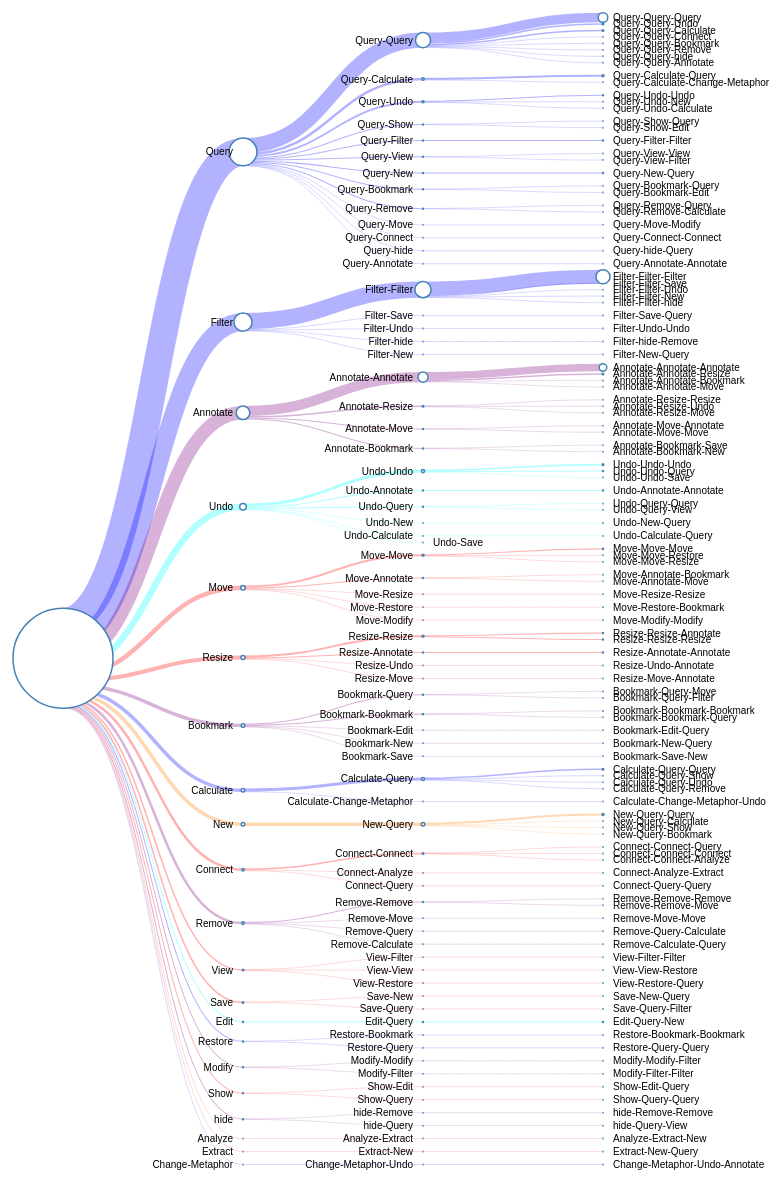
D3 v3 page, settled after 480 driven frames (8 s of simulated time); the page loaded 1 data file(s).


var margin = {top: 20, right: 120, bottom: 20, left: 120},
    width = 1060 - margin.right - margin.left,
    height = 1200 - margin.top - margin.bottom;
    
var i = 0,    
    root;// stores the tree structure in json format

var tree = d3.layout.tree()
    .size([height, width]);

var edge_weight = d3.scale.linear()
					.domain([0, 100])
                    .range([0, 100]);

var diagonal = d3.svg.diagonal()
    .projection(function(d) { return [d.y, d.x]; });

// adding the svg to the html structure
var svg = d3.select("div#viz").append("svg")
    .attr("width", width + margin.right + margin.left)
    .attr("height", height + margin.top + margin.bottom)
  .append("g")
    .attr("transform", "translate(" + margin.left + "," + margin.top + ")");

//loading the json file
d3.json("assets/treedata.json", function(error, flare) {
  edge_weight.domain([0,flare.size]);
  root = flare;
  root.x0 = height / 2;
  root.y0 = 0;
    
  update(root);
});

d3.select(self.frameElement).style("height", "800px");

/**
 * Updates the node.
 * cloppases and expands the node bases on the structure of the source
 * all 'children' nodes are expanded and '_children' nodes collapsed
 * @param {json structure} source
 */
function update(source) {
  // Compute the new tree layout.
  var nodes = tree.nodes(root).reverse(),
      links = tree.links(nodes);

  // Normalize for fixed-depth.
  nodes.forEach(function(d) { d.y = d.depth * 180; });

  // Update the nodesâ€¦
  var node = svg.selectAll("g.node")
      .data(nodes, function(d) { return d.id || (d.id = ++i); });

  // Enter any new nodes at the parent's previous position.
  var nodeEnter = node.enter().append("g")
      .attr("class", "node")
      .attr("transform", function(d) { return "translate(" + source.y0 + "," + source.x0 + ")"; })      

  nodeEnter.append("circle")
      .attr("r", 1e-6)
      .style("fill", function(d) { return d._children ? "lightsteelblue" : "#fff"; });

  nodeEnter.append("text")
      .attr("x", function(d) { return d.children || d._children ? -10 : 10; })
      .attr("dy", ".35em")
      .attr("text-anchor", function(d) { return d.children || d._children ? "end" : "start"; })
      .text(function(d) { return d.key; })
      .style("fill-opacity", 1e-6);

  // Transition nodes to their new position.
  var nodeUpdate = node
      .attr("transform", function(d) { return "translate(" + d.y + "," + d.x + ")"; });

  nodeUpdate.select("circle")
      .attr("r", function(d){ return edge_weight(d.size/2);})
      .style("fill", function(d) { 
      return d._children ? "lightsteelblue" : "#fff"; });

  nodeUpdate.select("text")
      .style("fill-opacity", 1);

  
  // Update the linksâ€¦
  var link = svg.selectAll("path.link")
      .data(links, function(d) { return d.target.id; });

  // Enter any new links at the parent's previous position.
  link.enter().insert("path", "g")
      .attr("class", "link")
      .attr("stroke-width", function(d){
      	return 1;
      })
      .attr("d", function(d) {
        var o = {x: source.x0, y: source.y0};
        return diagonal({source: o, target: o});
      })
      .attr("stroke", function(d){ 
      	return linkColor(d.target.colorCode);});

  // Transition links to their new position.
  link
      .attr("d", function(d){
      /* calculating the top shift */
      var source = {x: d.source.x - edge_weight(calculateLinkSourcePosition(d)), y: d.source.y};
      var target = {x: d.target.x, y: d.target.y};
      return diagonal({source: source, target: target});
      })
      .attr("stroke-width", function(d){
      	return edge_weight(d.target.size);
      });

  // Stash the old positions for transition.
  nodes.forEach(function(d) {
    d.x0 = d.x;
    d.y0 = d.y;
  });
}

/**
 * Calculates the source y-axis position of the link.
 * @param {json structure} link
 */
function calculateLinkSourcePosition(link) {
	targetID = link.target.id;
	var childrenNumber = link.source.children.length;
	var widthAbove = 0;
	for (var i = 0; i < childrenNumber; i++)
	{
		if (link.source.children[i].id == targetID)
		{
			// we are done
			widthAbove = widthAbove + link.source.children[i].size/2;
			break;
		}else {
			// keep adding
			widthAbove = widthAbove + link.source.children[i].size
		}
	}
	return link.source.size/2 - widthAbove;
}

/*
 * dictionary of colors corresponding to the different color categories
 * defaults to a generic blue if there are no defined color categories
 * in the data set
*/
function linkColor(linkCode) {
	switch (linkCode)
	{
	  case 'Exploration Actions': 
	  	return '#0000FF';//blue
	    break;
	  case 'Task Actions':
	  	return '#FF7F00';//orange
	  	break;
	  case 'App Actions': 
		return '#FF0000';//red
		break;
	  case 'Insight Actions':
		return '#7F007F';//purple
		break;
	  case 'Meta Actions':
		  return '#00FFFF';//cyan
		  break;
	  default:
		  return '#0950D0';//generic blue
		  break;
	}
}


### data: assets/treedata.json
{
 "children": [
  {
   "colorCode": "Exploration Actions",
   "children": [
    "{... 5 keys}",
    "{... 5 keys}",
    "{... 5 keys}",
    "{... 5 keys}",
    "{... 5 keys}",
    "{... 5 keys}",
    "{... 5 keys}",
    "{... 5 keys}",
    "... 5 more items"
   ],
   "name": [
    "Query"
   ],
   "key": "Query",
   "size": 55
  },
  {
   "colorCode": "Exploration Actions",
   "children": [
    "{... 5 keys}",
    "{... 5 keys}",
    "{... 5 keys}",
    "{... 5 keys}",
    "{... 5 keys}"
   ],
   "name": [
    "Filter"
   ],
   "key": "Filter",
   "size": 36
  },
  {
   "colorCode": "Insight Actions",
   "children": [
    "{... 5 keys}",
    "{... 5 keys}",
    "{... 5 keys}",
    "{... 5 keys}"
   ],
   "name": [
    "Annotate"
   ],
   "key": "Annotate",
   "size": 27
  },
  {
   "colorCode": "Meta Actions",
   "children": [
    "{... 5 keys}",
    "{... 5 keys}",
    "{... 5 keys}",
    "{... 5 keys}",
    "{... 5 keys}",
    "{... 4 keys}"
   ],
   "name": [
    "Undo"
   ],
   "key": "Undo",
   "size": 13
  },
  {
   "colorCode": "App Actions",
   "children": [
    "{... 5 keys}",
    "{... 5 keys}",
    "{... 5 keys}",
    "{... 5 keys}",
    "{... 5 keys}"
   ],
   "name": [
    "Move"
   ],
   "key": "Move",
   "size": 9
  },
  {
   "colorCode": "App Actions",
   "children": [
    "{... 5 keys}",
    "{... 5 keys}",
    "{... 5 keys}",
    "{... 5 keys}"
   ],
   "name": [
    "Resize"
   ],
   "key": "Resize",
   "size": 8
  },
  {
   "colorCode": "Insight Actions",
   "children": [
    "{... 5 keys}",
    "{... 5 keys}",
    "{... 5 keys}",
    "{... 5 keys}",
    "{... 5 keys}"
   ],
   "name": [
    "Bookmark"
   ],
   "key": "Bookmark",
   "size": 7
  },
  {
   "colorCode": "Exploration Actions",
   "children": [
    "{... 5 keys}",
    "{... 5 keys}"
   ],
   "name": [
    "Calculate"
   ],
   "key": "Calculate",
   "size": 7
  },
  "... 13 more items"
 ],
 "name": "assignment/ass1-anna-activities",
 "size": 198
}